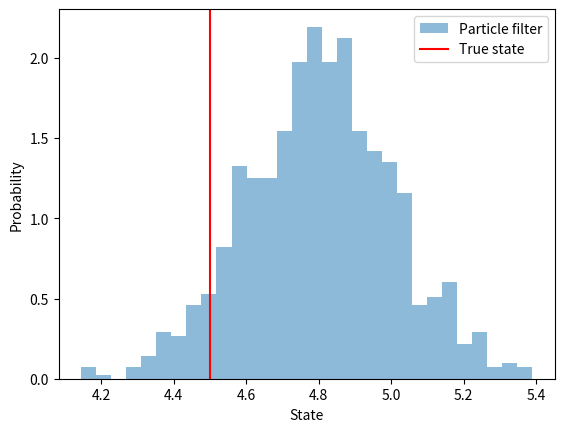

Source code (Python):
import numpy as np
import matplotlib.pyplot as plt

num_particles = 1000

#파티클 무작위 생성
particles = np.random.uniform(0, 10, num_particles)

#파티클에 무작위로 "노이즈" 추가
def motion_model(particles, movement_noise=0.1):
    particles += np.random.normal(0, movement_noise, num_particles)
    return particles

#파티클의 가중치 계산
def measurement_model(particles, measurement, measurement_noise=0.5):
    likelihood = np.exp(-0.5 * ((particles - measurement) / measurement_noise)**2)
    weights = likelihood / np.sum(likelihood)
    return weights

#파티클 리샘플링
def resample(particles, weights):
    indices = np.random.choice(np.arange(num_particles), size=num_particles, p=weights)
    particles = particles[indices]
    return particles

true_state = 4.5

#파티클 필터 실행
num_iter = 50
for i in range(num_iter):
    #파티클 이동
    particles = motion_model(particles)
    
    #측정
    measurement = true_state + np.random.normal(0, 0.5)
    weights = measurement_model(particles, measurement)
    particles = resample(particles, weights)
    estimated_state = np.mean(particles)
    
    print(f"Iter {i+1}: True state = {true_state:.2f}, Estimated state = {estimated_state:.2f}")

plt.figure()
plt.hist(particles, bins=30, density=True, alpha=0.5, label="Particle filter")
plt.axvline(true_state, color="r", label="True state")
plt.xlabel("State")
plt.ylabel("Probability")
plt.legend()
plt.show()
